Run: headless pygame with SDL's dummy video driver; simulated clock (each Clock.tick advances the game by its frame time, no real sleeping); random seed 0; keys injected as events and as key.get_pressed() state; no mouse input.
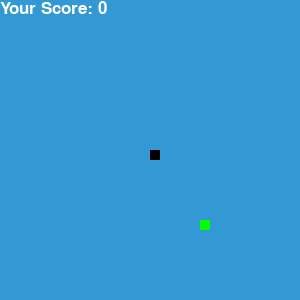
Frame 1 of 4 · flips 1–60 · no input
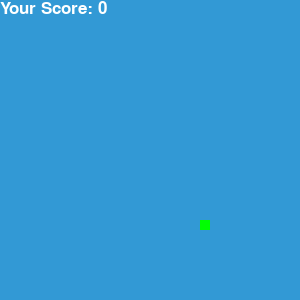
Frame 2 of 4 · flips 61–180 · tapped SPACE, RETURN · held RIGHT (→), D
Frame 3 of 4 · flips 181–300 · held DOWN (↓), S · screen unchanged from frame 2, image omitted
Frame 4 of 4 · flips 301–420 · held LEFT (←), A, UP (↑), W · screen unchanged from frame 3, image omitted

The pygame program that drew these frames:

import pygame,random
pygame.init()

# Colors
white,black,red,green,blue = (255,255,255),(0,0,0),(213,50,80),(0,255,0),(50,153,213)
dis_width,dis_height,snake_block = 300,300,10
dis = pygame.display.set_mode((dis_width, dis_height))
pygame.display.set_caption('Snake Game')
clock = pygame.time.Clock()
font_style = pygame.font.SysFont("JetBrains Mono", 25)

def your_score(score):
    value = font_style.render("Your Score: " + str(score), True, white)
    dis.blit(value, [0, 0])

def our_snake(snake_block, snake_list):
    for x in snake_list:
        pygame.draw.rect(dis, black, [x[0], x[1], snake_block, snake_block])

def message(msg, color):
    mesg = font_style.render(msg, True, color)
    dis.blit(mesg, [dis_width / 12, dis_height / 6])

def gameLoop():
    x1,y1,x1_change,y1_change = dis_width / 2,dis_height / 2,0,0
    snake_List,Length_of_snake = [],1
    foodx,foody = round(random.randrange(0, dis_width - snake_block) / 10.0) * 10.0,round(random.randrange(0, dis_height - snake_block) / 10.0) * 10.0

    while True:
        for event in pygame.event.get():
            if event.type == pygame.QUIT:
                pygame.quit()
                quit()
            if event.type == pygame.KEYDOWN:
                if event.key == pygame.K_LEFT: x1_change,y1_change = -snake_block,0
                elif event.key == pygame.K_RIGHT: x1_change,y1_change = snake_block,0
                elif event.key == pygame.K_UP: x1_change,y1_change = 0,-snake_block
                elif event.key == pygame.K_DOWN: x1_change,y1_change = 0,snake_block

        x1,y1 = x1+x1_change,y1+y1_change
        dis.fill(blue)
        pygame.draw.rect(dis, green, [foodx, foody, snake_block, snake_block])
        snake_Head = [x1,y1]
        snake_List.append(snake_Head)
        if len(snake_List) > Length_of_snake: del snake_List[0]
        for x in snake_List[:-1]:
            if x == snake_Head:
                message("You Lost! Press C-Play Again or Q-Quit", red)
                your_score(Length_of_snake - 1)
                pygame.display.update()
                pygame.time.wait(1000)
                gameLoop()
        our_snake(snake_block, snake_List)
        your_score(Length_of_snake - 1)
        pygame.display.update()

        if x1 == foodx and y1 == foody:
            foodx,foody = round(random.randrange(0, dis_width - snake_block) / 10.0) * 10.0,round(random.randrange(0, dis_height - snake_block) / 10.0) * 10.0
            Length_of_snake += 1

        clock.tick(15)

gameLoop()
